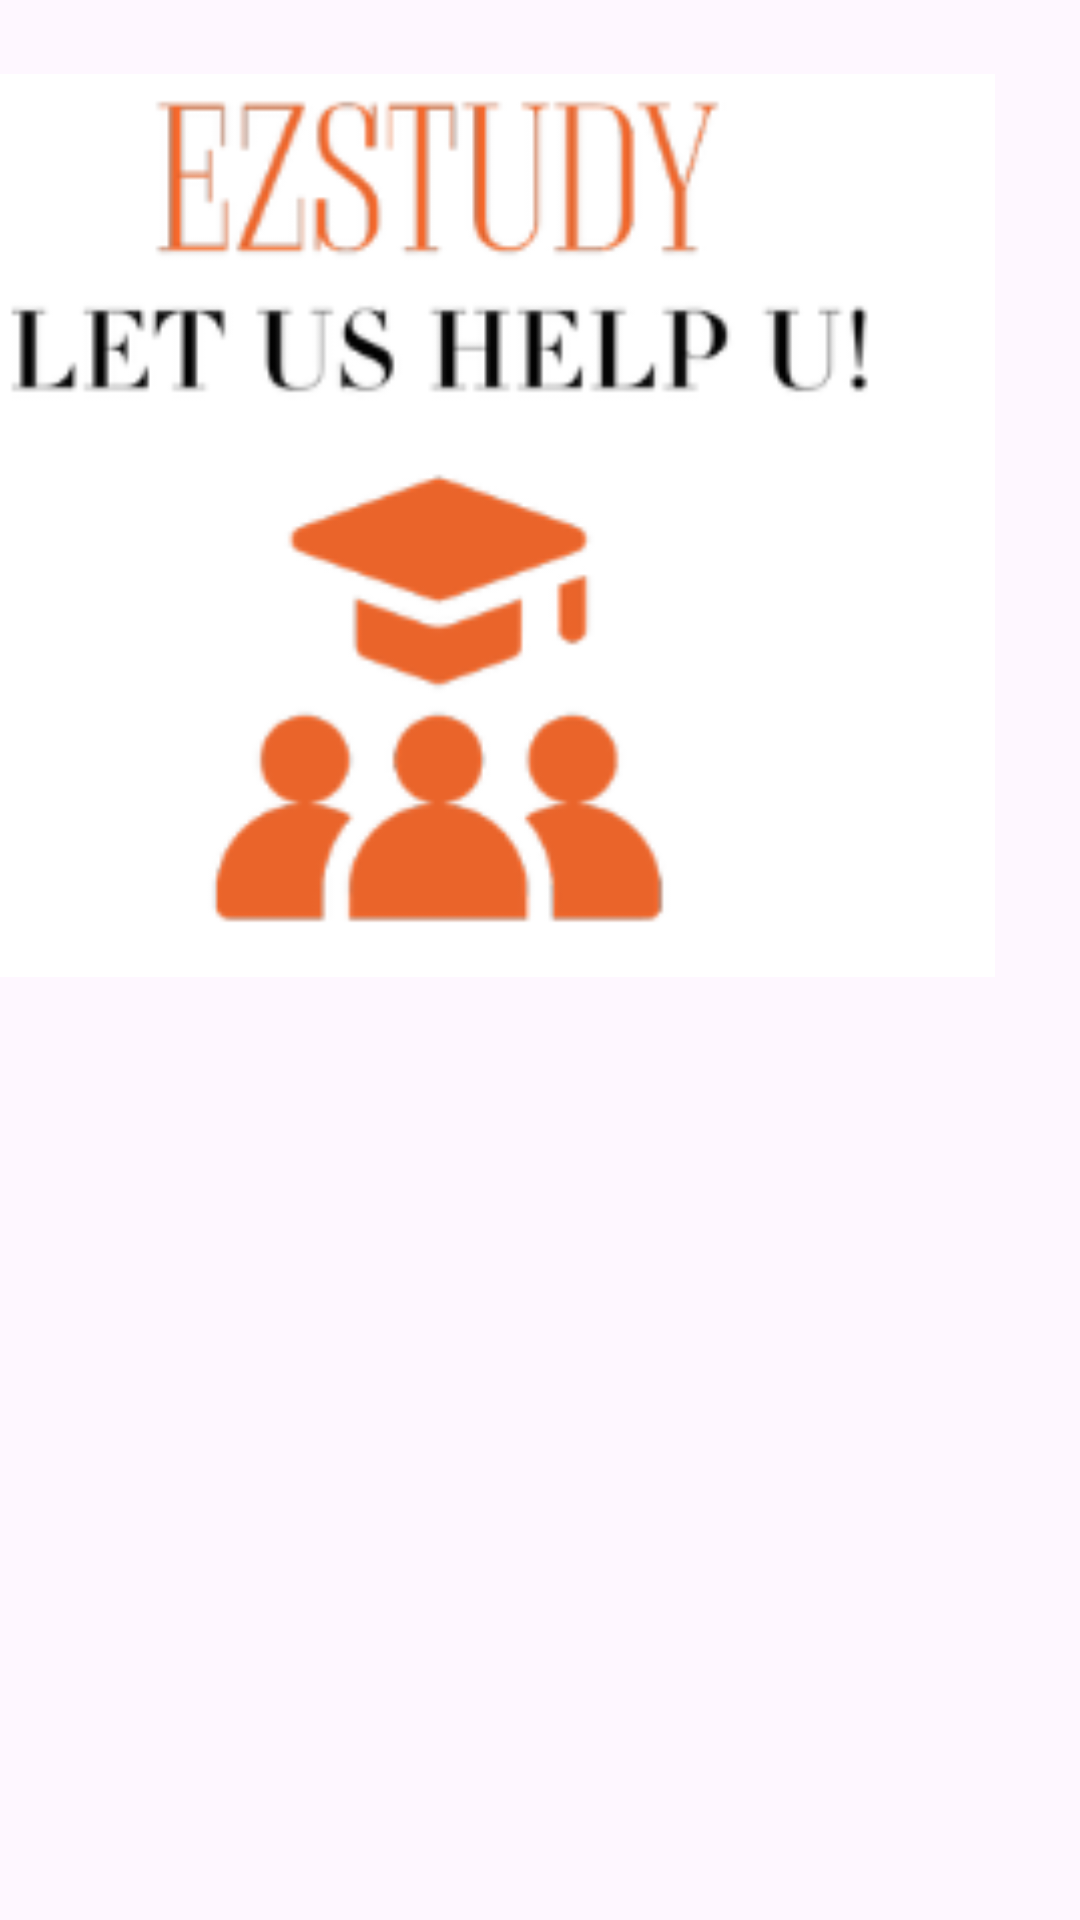

Produce the Android XML layout that renders to this screen, including the resource entries it uses.
<!-- AndroidManifest.xml: application theme Theme.MyEZstudy -->
<!-- res/layout/activity_meeting_student.xml -->
<?xml version="1.0" encoding="utf-8"?>
<androidx.constraintlayout.widget.ConstraintLayout xmlns:android="http://schemas.android.com/apk/res/android"
    xmlns:app="http://schemas.android.com/apk/res-auto"
    xmlns:tools="http://schemas.android.com/tools"
    android:layout_width="match_parent"
    android:layout_height="match_parent"
    tools:context=".MeetingStudent">

    <ImageView
        android:id="@+id/imageView11"
        android:layout_width="365dp"
        android:layout_height="301dp"
        android:layout_marginTop="70dp"
        android:layout_marginEnd="20dp"
        android:layout_marginBottom="360dp"
        app:layout_constraintBottom_toBottomOf="parent"
        app:layout_constraintEnd_toEndOf="parent"
        app:layout_constraintTop_toTopOf="parent"
        app:srcCompat="@drawable/__2024_02_13_182342" />

    <TextView
        android:id="@+id/textView8"
        android:layout_width="424dp"
        android:layout_height="36dp"
        android:layout_marginTop="361dp"
        android:layout_marginBottom="334dp"
        android:background="#FF9800"
        android:text="                          My Meetings"
        android:textAppearance="@style/TextAppearance.AppCompat.Large"
        app:layout_constraintBottom_toBottomOf="parent"
        app:layout_constraintEnd_toEndOf="parent"
        app:layout_constraintStart_toStartOf="parent"
        app:layout_constraintTop_toTopOf="parent" />

    <Button
        android:id="@+id/backButtonStudMet"
        android:layout_width="96dp"
        android:layout_height="54dp"
        android:layout_marginTop="16dp"
        android:layout_marginEnd="347dp"
        android:layout_marginBottom="661dp"
        android:textColor="#0C0B0B"
        app:backgroundTint="#FF9900"
        app:layout_constraintBottom_toBottomOf="parent"
        app:layout_constraintEnd_toEndOf="parent"
        app:layout_constraintTop_toTopOf="parent" />

    <ListView
        android:id="@+id/MeetingListStudent"
        android:layout_width="418dp"
        android:layout_height="345dp"
        android:layout_marginTop="397dp"
        android:layout_marginBottom="1dp"
        android:listSelector="#FF9900"
        android:divider="@android:drawable/button_onoff_indicator_off"
        app:layout_constraintBottom_toBottomOf="parent"
        app:layout_constraintStart_toStartOf="parent"
        app:layout_constraintTop_toTopOf="parent" />

</androidx.constraintlayout.widget.ConstraintLayout>
<!-- resources referenced by this layout -->
<resources>
  <!-- drawable __2024_02_13_182342: png bitmap (drawable-normal, 18048 bytes) -->
  <style name="Theme.MyEZstudy" parent="Base.Theme.MyEZstudy" />
  <style name="Base.Theme.MyEZstudy" parent="Theme.Material3.DayNight.NoActionBar">
          
          
      </style>
</resources>
